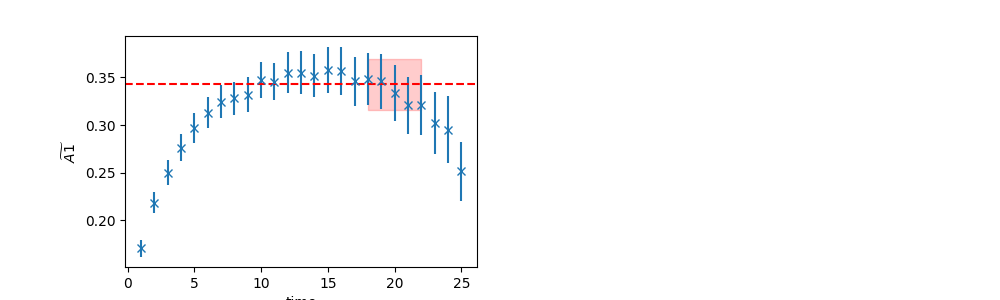

Data behind this chart, as committed beside it:
	EffectiveMass	Error	RegUp	RegLow
0	0.343	0.02676	23	18
